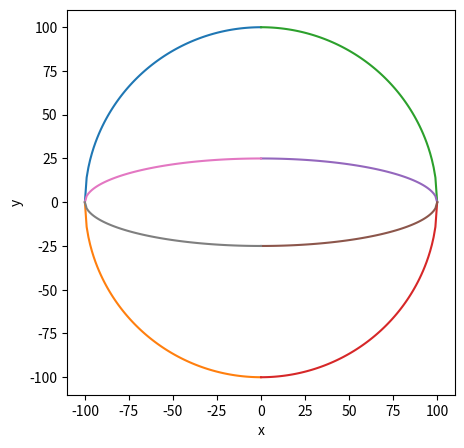
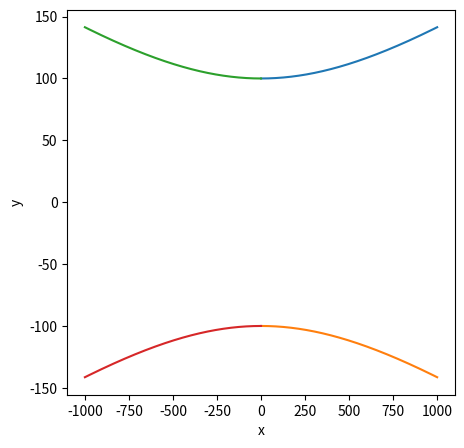

Write the Python code that produced these figures, in order.
import matplotlib.pyplot as plt
import numpy as np

# окружность
x1 = []
x2 = []
y1 = []
y2 = []
r = 100

for i in range(r+1):
    x1.append(-i)
    x2.append(i)
    y1.append(np.sqrt(r ** 2 - i ** 2))
    y2.append(-np.sqrt(r ** 2 - i ** 2))

plt.figure(figsize=(5, 5))
plt.plot(x1, y1)
plt.plot(x1, y2)
plt.plot(x2, y1)
plt.plot(x2, y2)
plt.xlabel('x')
plt.ylabel('y')
plt.show()



# эллипс
x1 = []
x2 = []
y1 = []
y2 = []
a = 100
b = 25
for i in range(101):
    x1.append(i)
    x2.append(-i)
    y1.append(np.sqrt(b ** 2 * (1 - (i ** 2 / a ** 2))))
    y2.append(-np.sqrt(b ** 2 * (1 - (i ** 2 / a ** 2))))
plt.plot(x1, y1)
plt.plot(x1, y2)
plt.plot(x2, y1)
plt.plot(x2, y2)
plt.xlabel('x')
plt.ylabel('y')
plt.show()

# гипербола
x1 = []
x2 = []
y1 = []
y2 = []
a = 1000
b = 100
for i in range(1001):
    x1.append(i)
    x2.append(-i)
    y1.append(np.sqrt(b ** 2 * (1 + (i ** 2 / a ** 2))))
    y2.append(-np.sqrt(b ** 2 * (1 + (i ** 2 / a ** 2))))
plt.figure(figsize=(5, 5))
plt.plot(x1, y1)
plt.plot(x1, y2)
plt.plot(x2, y1)
plt.plot(x2, y2)
plt.xlabel('x')
plt.ylabel('y')
plt.show()
